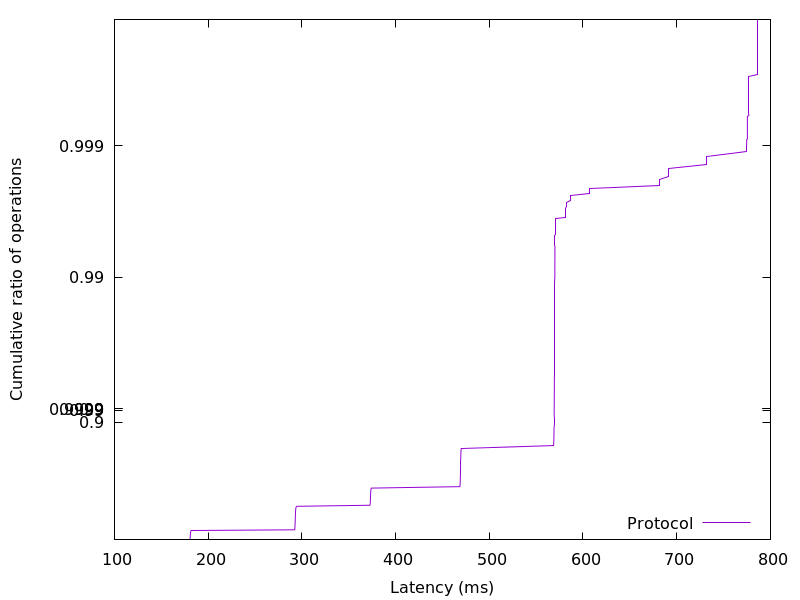

Source data for this figure (header and first rows):
180.518912, 0.01
180.6, 0.02
180.7, 0.03
180.8, 0.04
180.8, 0.05
180.9, 0.06
180.9, 0.07
181, 0.08
181, 0.09
181.1, 0.1
181.1, 0.11
181.2, 0.12
181.3, 0.13
181.4, 0.14
181.5, 0.15
181.8, 0.16
292.3, 0.17
292.4, 0.18
292.5, 0.19
292.6, 0.2
292.6, 0.21
292.6, 0.22
292.7, 0.23
292.7, 0.24
292.8, 0.25
292.8, 0.26
292.8, 0.27
292.8, 0.28
292.9, 0.29
292.9, 0.3
292.9, 0.31
293, 0.32
293, 0.33
293, 0.34
293.1, 0.35
293.1, 0.36
293.1, 0.37
293.2, 0.38
293.2, 0.39
293.3, 0.4
293.4, 0.41
293.4, 0.42
293.5, 0.43
293.7, 0.44
294.5, 0.45
372.7, 0.46
372.8, 0.47
373, 0.48
373, 0.49
373.1, 0.5
373.1, 0.51
373.2, 0.52
373.2, 0.53
373.2, 0.54
373.3, 0.55
373.4, 0.56
373.4, 0.57
373.5, 0.58
373.6, 0.59
374.1, 0.6
468.6, 0.61
... 298 more rows
